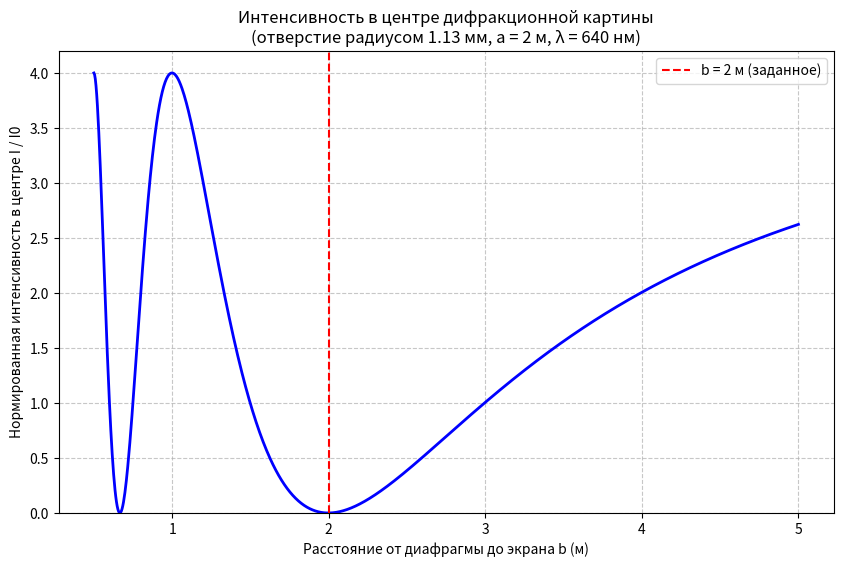

Here is the Python script that generated this plot:
import numpy as np
import matplotlib.pyplot as plt

# Параметры
lambda_m = 640e-9          # м
a = 2.0                    # м
r = 1.131e-3               # м (найденный радиус)

# Диапазон b от 0.5 до 5 м
b = np.linspace(0.5, 5, 1000)

# Число зон Френеля
m = (r**2 / lambda_m) * (1/a + 1/b)

# Интенсивность (нормированная)
I_norm = 4 * (np.sin(np.pi * m / 2))**2

# Построение
plt.figure(figsize=(10, 6))
plt.plot(b, I_norm, 'b-', linewidth=2)
plt.xlabel('Расстояние от диафрагмы до экрана b (м)')
plt.ylabel('Нормированная интенсивность в центре I / I0')
plt.title('Интенсивность в центре дифракционной картины\n(отверстие радиусом 1.13 мм, a = 2 м, λ = 640 нм)')
plt.grid(True, linestyle='--', alpha=0.7)
plt.axhline(y=0, color='k', linewidth=0.5)
plt.axvline(x=2, color='r', linestyle='--', label='b = 2 м (заданное)')
plt.legend()
plt.ylim(0, 4.2)
plt.show()
